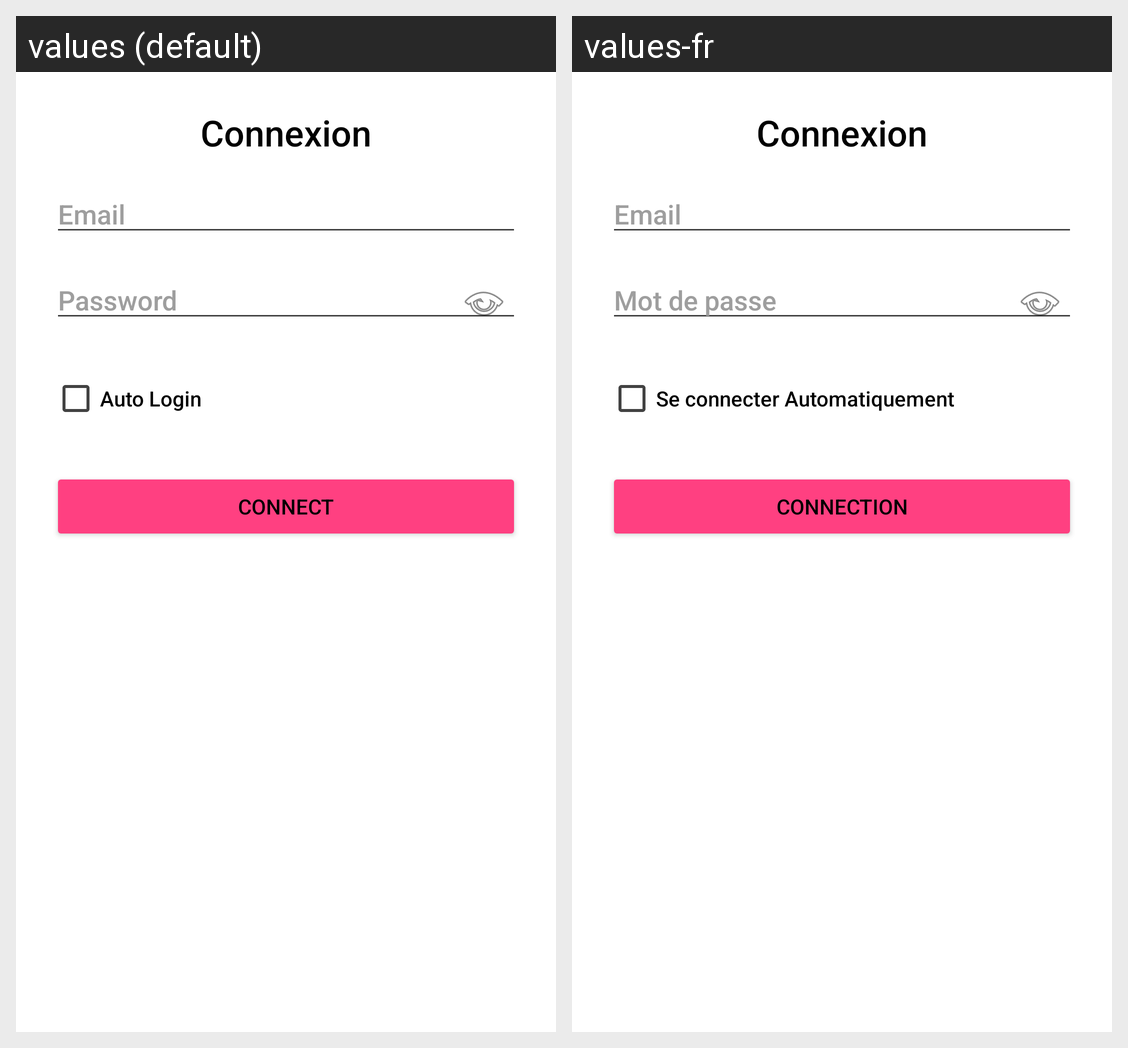

Strings drawn on this Android screen and how each of the app's shown locales translates them:
Android screen res/layout/main_activity_login.xml rendered under 2 locales, left to right: values (default), values-fr. Device: Nexus 5 (rendered at 1080×1920; each locale shown at half size, 540×960, under a caption strip naming it); theme DefaultTheme.
Strings drawn on this screen, with the default value and each locale's value (text and hints the layout hard-codes, and strings that could not be matched under every locale, appear in the picture but are not listed):

login_email_hint
  values: Email
  values-fr: Email

login_password_hint
  values: Password
  values-fr: Mot de passe

auto_login_text
  values: Auto Login
  values-fr: Se connecter Automatiquement

login_button_text
  values: Connect
  values-fr: Connection
